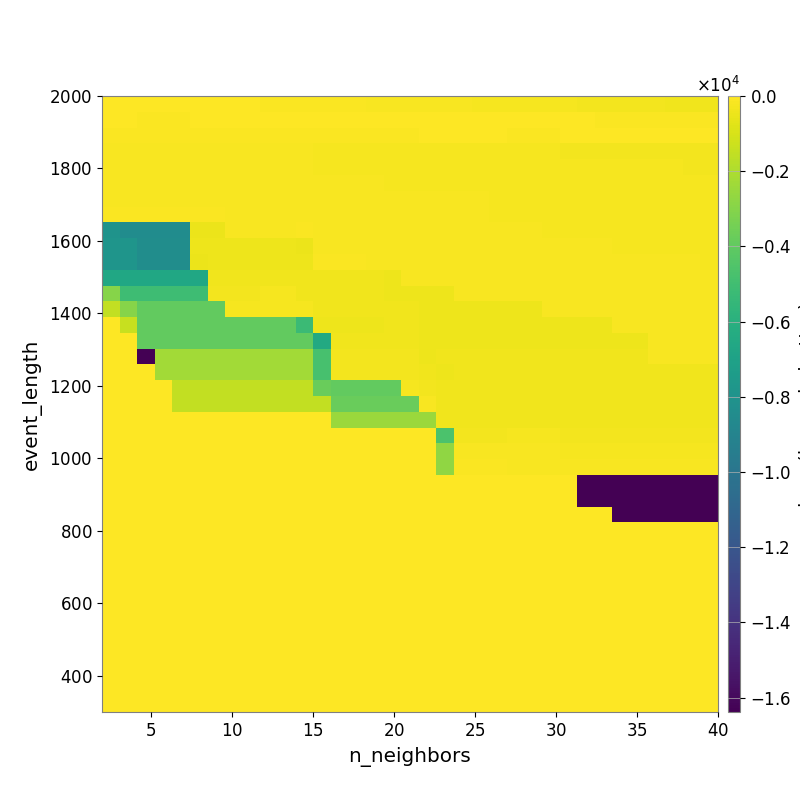

The file beside this chart, header and first rows:
-3.863504034850588198e+01, -3.954319942504771745e+01, -4.171975208315899408e+01, -4.139223848051555166e+01, -4.695675311921821304e+01, -4.757755415041066982e+01, -5.212274294746013226e+01, -5.911187289587690685e+01, -6.207446704461194997e+01, -6.871595627496159864e+01, -7.854876407144189443e+01, -9.038510028179342726e+01, -9.784973604587247564e+01, -1.085827589437043628e+02, -1.171971474595826521e+02, -1.298840763104966527e+02, -1.392697660787745519e+02, -1.510275232678353348e+02, -1.638620505260892912e+02, -1.740563509998977736e+02, -1.849584178379258219e+02, -1.928428847042179939e+02, -2.053256667978010910e+02, -2.139669992892690971e+02
-5.881487503150304974e+01, -6.126828935100023443e+01, -6.609029564194742079e+01, -6.609029564194742079e+01, -6.609029564194742079e+01, -4.316905749251872493e+01, -4.316905749251872493e+01, -4.658430706127747811e+01, -5.161682188841464836e+01, -5.183621297466246602e+01, -4.609296116900969764e+01, -5.609904002468552875e+01, -5.570868736100070606e+01, -4.536982517201496989e+01, -4.142152242670572804e+01, -4.099237051194745618e+01, -4.190369990936614641e+01, -4.513891773572035504e+01, -4.704127270575754238e+01, -4.780658930011079377e+01, -4.747114835923213860e+01, -5.108408492253488475e+01, -5.282935761529509477e+01, -5.332209063445387187e+01
-6.484700528246230533e+01, -6.796661653276922266e+01, -7.727099640783853829e+01, -7.727099640783853829e+01, -7.727099640783853829e+01, -7.727099640783853829e+01, -7.727099640783853829e+01, -7.727099640783853829e+01, -7.727099640783853829e+01, -8.057700635013429746e+01, -8.057700635013429746e+01, -8.695747978690181412e+01, -9.390116240933191705e+01, -1.009434091870708698e+02, -1.009434091870708698e+02, -1.009434091870708698e+02, -1.009434091870708698e+02, -1.081513310466511228e+02, -6.162163500689665341e+01, -6.162163500689665341e+01, -6.162163500689665341e+01, -5.627487838751383009e+01, -6.136405028779849147e+01, -6.470373773951979501e+01
-1.510913037249529509e+02, -1.642216833196785046e+02, -1.800799124427430229e+02, -1.800799124427430229e+02, -1.800799124427430229e+02, -1.800799124427430229e+02, -1.800799124427430229e+02, -1.800799124427430229e+02, -1.800799124427430229e+02, -1.881938054661699482e+02, -1.881938054661699482e+02, -1.881938054661699482e+02, -1.939135933010005886e+02, -2.020338140697672884e+02, -2.020338140697672884e+02, -2.020338140697672884e+02, -2.078481156080856351e+02, -2.078481156080856351e+02, -2.252072204598643737e+02, -2.252072204598643737e+02, -2.252072204598643737e+02, -2.252072204598643737e+02, -2.308016992399463447e+02, -2.474951876305782150e+02
-1.395043660425281189e+02, -1.448906742636658578e+02, -1.604605987255070829e+02, -1.684757364008958973e+02, -1.684757364008958973e+02, -1.684757364008958973e+02, -1.684757364008958973e+02, -1.742553466307814745e+02, -1.742553466307814745e+02, -1.822548635388564264e+02, -1.822548635388564264e+02, -1.881938054661699482e+02, -1.939135933010005886e+02, -2.020338140697672884e+02, -2.020338140697672884e+02, -2.020338140697672884e+02, -2.020338140697672884e+02, -2.020338140697672884e+02, -2.138159870828087605e+02, -2.138159870828087605e+02, -2.138159870828087605e+02, -2.138159870828087605e+02, -2.192329134197149187e+02, -2.359341763816071875e+02
-1.395043660425281189e+02, -1.395043660425281189e+02, -1.470704246073083823e+02, -1.548001146267005765e+02, -1.626886669154268077e+02, -1.626886669154268077e+02, -1.626886669154268077e+02, -1.686997811230336595e+02, -1.686997811230336595e+02, -1.765758586023139856e+02, -1.765758586023139856e+02, -1.765758586023139856e+02, -1.822925432393391816e+02, -1.904333009343608012e+02, -1.904333009343608012e+02, -1.904333009343608012e+02, -1.962348461493985496e+02, -1.962348461493985496e+02, -2.076232735401442824e+02, -2.076232735401442824e+02, -2.076232735401442824e+02, -2.076232735401442824e+02, -2.076232735401442824e+02, -2.188910148223866372e+02
-1.343119249962260824e+02, -1.395043660425281189e+02, -1.395043660425281189e+02, -1.548001146267005765e+02, -1.548001146267005765e+02, -1.626886669154268077e+02, -1.626886669154268077e+02, -1.686997811230336595e+02, -1.686997811230336595e+02, -1.686997811230336595e+02, -1.686997811230336595e+02, -1.686997811230336595e+02, -1.742925189742717578e+02, -1.742925189742717578e+02, -1.904333009343608012e+02, -1.904333009343608012e+02, -1.904333009343608012e+02, -1.904333009343608012e+02, -1.904333009343608012e+02, -1.904333009343608012e+02, -1.904333009343608012e+02, -1.904333009343608012e+02, -1.962348461493985496e+02, -2.136177001358775271e+02
-8.939511116975833716e+01, -9.790998657775503489e+01, -9.790998657775503489e+01, -9.790998657775503489e+01, -1.078441069528498844e+02, -1.180939051392645354e+02, -1.180939051392645354e+02, -1.332676291857186470e+02, -1.332676291857186470e+02, -1.332676291857186470e+02, -1.418637098177145504e+02, -1.626886669154268077e+02, -1.685117754903779712e+02, -1.742925189742717578e+02, -1.904333009343608012e+02, -1.904333009343608012e+02, -1.904333009343608012e+02, -1.904333009343608012e+02, -1.904333009343608012e+02, -1.904333009343608012e+02, -1.904333009343608012e+02, -1.904333009343608012e+02, -1.962348461493985496e+02, -1.962348461493985496e+02
-7.994228816467217257e+03, -8.437582715637961883e+03, -8.437582715637961883e+03, -8.437582715637961883e+03, -8.437582715637961883e+03, -4.794234249828638781e+02, -4.794234249828638781e+02, -1.294055933302990411e+02, -1.294055933302990411e+02, -1.294055933302990411e+02, -1.294055933302990411e+02, -1.209556039181322120e+02, -1.446317881448344167e+02, -1.446317881448344167e+02, -1.618234311950370738e+02, -1.706605162930648589e+02, -1.706605162930648589e+02, -1.751740635883251969e+02, -1.904333009343608012e+02, -1.904333009343608012e+02, -1.904333009343608012e+02, -1.904333009343608012e+02, -1.904333009343608012e+02, -1.904333009343608012e+02
-7.819690918177202548e+03, -7.819690918177202548e+03, -8.360580773783685800e+03, -8.360580773783685800e+03, -8.360580773783685800e+03, -4.296437170602806077e+02, -4.296437170602806077e+02, -4.296437170602806077e+02, -4.296437170602806077e+02, -4.296437170602806077e+02, -4.296437170602806077e+02, -4.794234249828638781e+02, -1.282987614579997739e+02, -1.297249185749595597e+02, -1.394090294933837413e+02, -1.594622414955226191e+02, -1.594622414955226191e+02, -1.610549220203214702e+02, -1.799875348723162176e+02, -1.799875348723162176e+02, -1.799875348723162176e+02, -1.799875348723162176e+02, -1.799875348723162176e+02, -1.904333009343608012e+02
-7.819690918177202548e+03, -7.819690918177202548e+03, -8.360580773783685800e+03, -8.360580773783685800e+03, -8.360580773783685800e+03, -5.111235751326582886e+02, -4.296437170602806077e+02, -4.296437170602806077e+02, -4.296437170602806077e+02, -4.296437170602806077e+02, -4.296437170602806077e+02, -4.296437170602806077e+02, -1.179658668429395334e+02, -1.179658668429395334e+02, -1.179658668429395334e+02, -1.577349554127643216e+02, -1.464738012406369307e+02, -1.454610613133667130e+02, -1.531141597153691123e+02, -1.531141597153691123e+02, -1.531141597153691123e+02, -1.531141597153691123e+02, -1.531141597153691123e+02, -1.845984989198879020e+02
-6.605063492296114418e+03, -6.605063492296114418e+03, -6.605063492296114418e+03, -6.605063492296114418e+03, -6.605063492296114418e+03, -6.605063492296114418e+03, -3.814572405337032706e+02, -3.814572405337032706e+02, -3.814572405337032706e+02, -3.325968584407157209e+02, -3.325968584407157209e+02, -3.797301369521953234e+02, -3.797301369521953234e+02, -3.797301369521953234e+02, -3.797301369521953234e+02, -3.763529964674423240e+02, -3.910724247763306494e+02, -1.328892173590770085e+02, -1.413675911957564040e+02, -1.413675911957564040e+02, -1.427623430955230504e+02, -1.427623430955230504e+02, -1.453267341796076835e+02, -1.789299293915088640e+02
-2.966330867264392964e+03, -5.108703403412301668e+03, -5.108703403412301668e+03, -5.108703403412301668e+03, -5.108703403412301668e+03, -5.108703403412301668e+03, -2.673489293728382563e+02, -2.673489293728382563e+02, -2.673489293728382563e+02, -2.465853887541755967e+02, -2.465853887541755967e+02, -3.338822826154625432e+02, -3.797301369521953234e+02, -3.797301369521953234e+02, -3.797301369521953234e+02, -3.763529964674423240e+02, -3.910724247763306494e+02, -3.910724247763306494e+02, -4.247284845659081611e+02, -4.247284845659081611e+02, -1.462143139226698452e+02, -1.462143139226698452e+02, -1.413675911957564040e+02, -1.413675911957564040e+02
-1.489109964327378748e+03, -2.966330867264392964e+03, -3.943956358214446027e+03, -3.943956358214446027e+03, -3.943956358214446027e+03, -3.943956358214446027e+03, -3.943956358214446027e+03, -2.148462330302084808e+02, -2.148462330302084808e+02, -2.148462330302084808e+02, -2.148462330302084808e+02, -2.463207047582613143e+02, -3.797301369521953234e+02, -3.797301369521953234e+02, -3.797301369521953234e+02, -3.797301369521953234e+02, -3.763529964674423240e+02, -3.763529964674423240e+02, -4.129450877760443177e+02, -4.247284845659081611e+02, -4.247284845659081611e+02, -4.247284845659081611e+02, -4.247284845659081611e+02, -4.247284845659081611e+02
0.000000000000000000e+00, -1.364988874276479009e+03, -3.943956358214446027e+03, -3.943956358214446027e+03, -3.943956358214446027e+03, -3.943956358214446027e+03, -3.943956358214446027e+03, -3.943956358214446027e+03, -3.943956358214446027e+03, -3.943956358214446027e+03, -3.943956358214446027e+03, -5.183932609820132711e+03, -4.443554179954588790e+02, -4.443554179954588790e+02, -4.443554179954588790e+02, -4.443554179954588790e+02, -3.809698276071414398e+02, -3.809698276071414398e+02, -4.289134628770544850e+02, -4.142942210264924938e+02, -4.142942210264924938e+02, -4.142942210264924938e+02, -4.142942210264924938e+02, -4.142942210264924938e+02
0.000000000000000000e+00, 0.000000000000000000e+00, -3.943956358214446027e+03, -3.943956358214446027e+03, -3.943956358214446027e+03, -3.943956358214446027e+03, -3.943956358214446027e+03, -3.943956358214446027e+03, -3.943956358214446027e+03, -3.943956358214446027e+03, -3.943956358214446027e+03, -3.943956358214446027e+03, -6.437239608852725723e+03, -3.814572405337032706e+02, -3.814572405337032706e+02, -3.814572405337032706e+02, -3.336820483780357449e+02, -3.336820483780357449e+02, -4.289134628770544850e+02, -4.142942210264924938e+02, -4.142942210264924938e+02, -4.142942210264924938e+02, -4.142942210264924938e+02, -4.142942210264924938e+02
0.000000000000000000e+00, 0.000000000000000000e+00, -1.638365688371658325e+04, -2.259932804869745723e+03, -2.259932804869745723e+03, -2.259932804869745723e+03, -2.259932804869745723e+03, -2.259932804869745723e+03, -2.259932804869745723e+03, -2.259932804869745723e+03, -2.259932804869745723e+03, -2.259932804869745723e+03, -4.743244506692723917e+03, -2.670114292725378959e+02, -2.670114292725378959e+02, -2.670114292725378959e+02, -2.670114292725378959e+02, -2.670114292725378959e+02, -4.437691910857420226e+02, -3.805061384188218199e+02, -3.771450132973230893e+02, -3.771450132973230893e+02, -3.771450132973230893e+02, -3.771450132973230893e+02
0.000000000000000000e+00, 0.000000000000000000e+00, 0.000000000000000000e+00, -2.259932804869745723e+03, -2.259932804869745723e+03, -2.259932804869745723e+03, -2.259932804869745723e+03, -2.259932804869745723e+03, -2.259932804869745723e+03, -2.259932804869745723e+03, -2.259932804869745723e+03, -2.259932804869745723e+03, -4.743244506692723917e+03, -2.670114292725378959e+02, -2.670114292725378959e+02, -2.670114292725378959e+02, -2.670114292725378959e+02, -2.670114292725378959e+02, -3.826128627992155202e+02, -4.437691910857420226e+02, -3.708160212704829064e+02, -3.708160212704829064e+02, -3.708160212704829064e+02, -3.771450132973230893e+02
0.000000000000000000e+00, 0.000000000000000000e+00, 0.000000000000000000e+00, 0.000000000000000000e+00, -1.489109964327378748e+03, -1.489109964327378748e+03, -1.489109964327378748e+03, -1.489109964327378748e+03, -1.489109964327378748e+03, -1.489109964327378748e+03, -1.489109964327378748e+03, -1.489109964327378748e+03, -3.733916076583499489e+03, -3.943956114073821027e+03, -3.943956114073821027e+03, -3.943956114073821027e+03, -3.943956114073821027e+03, -2.141467807588771564e+02, -2.663378508191461833e+02, -3.803681441693566398e+02, -3.338106147536217918e+02, -3.338106147536217918e+02, -3.338106147536217918e+02, -3.400052965325730270e+02
0.000000000000000000e+00, 0.000000000000000000e+00, 0.000000000000000000e+00, 0.000000000000000000e+00, -1.489109964327378748e+03, -1.489109964327378748e+03, -1.489109964327378748e+03, -1.489109964327378748e+03, -1.489109964327378748e+03, -1.489109964327378748e+03, -1.489109964327378748e+03, -1.489109964327378748e+03, -1.489109964327378748e+03, -3.733916076583499489e+03, -3.733916076583499489e+03, -3.733916076583499489e+03, -3.733916076583499489e+03, -3.733916076583499489e+03, -1.671785803823854053e+02, -3.803681441693566398e+02, -3.338106147536217918e+02, -3.338106147536217918e+02, -3.338106147536217918e+02, -3.400052965325730270e+02
0.000000000000000000e+00, 0.000000000000000000e+00, 0.000000000000000000e+00, 0.000000000000000000e+00, 0.000000000000000000e+00, 0.000000000000000000e+00, 0.000000000000000000e+00, 0.000000000000000000e+00, 0.000000000000000000e+00, 0.000000000000000000e+00, 0.000000000000000000e+00, 0.000000000000000000e+00, 0.000000000000000000e+00, -2.473805467024750214e+03, -2.473805467024750214e+03, -2.473805467024750214e+03, -2.473805467024750214e+03, -2.473805467024750214e+03, -2.473805467024750214e+03, -3.803681441693566398e+02, -3.803681441693566398e+02, -3.338106147536217918e+02, -3.338106147536217918e+02, -3.400052965325730270e+02
0.000000000000000000e+00, 0.000000000000000000e+00, 0.000000000000000000e+00, 0.000000000000000000e+00, 0.000000000000000000e+00, 0.000000000000000000e+00, 0.000000000000000000e+00, 0.000000000000000000e+00, 0.000000000000000000e+00, 0.000000000000000000e+00, 0.000000000000000000e+00, 0.000000000000000000e+00, 0.000000000000000000e+00, 0.000000000000000000e+00, 0.000000000000000000e+00, 0.000000000000000000e+00, 0.000000000000000000e+00, 0.000000000000000000e+00, 0.000000000000000000e+00, -4.660293901034207920e+03, -2.661426565731208029e+02, -2.661426565731208029e+02, -2.661426565731208029e+02, -2.555378198669287997e+02
0.000000000000000000e+00, 0.000000000000000000e+00, 0.000000000000000000e+00, 0.000000000000000000e+00, 0.000000000000000000e+00, 0.000000000000000000e+00, 0.000000000000000000e+00, 0.000000000000000000e+00, 0.000000000000000000e+00, 0.000000000000000000e+00, 0.000000000000000000e+00, 0.000000000000000000e+00, 0.000000000000000000e+00, 0.000000000000000000e+00, 0.000000000000000000e+00, 0.000000000000000000e+00, 0.000000000000000000e+00, 0.000000000000000000e+00, 0.000000000000000000e+00, -2.732196851962996334e+03, -1.666324273906124631e+02, -1.666324273906124631e+02, -1.666324273906124631e+02, -1.897042067713855147e+02
0.000000000000000000e+00, 0.000000000000000000e+00, 0.000000000000000000e+00, 0.000000000000000000e+00, 0.000000000000000000e+00, 0.000000000000000000e+00, 0.000000000000000000e+00, 0.000000000000000000e+00, 0.000000000000000000e+00, 0.000000000000000000e+00, 0.000000000000000000e+00, 0.000000000000000000e+00, 0.000000000000000000e+00, 0.000000000000000000e+00, 0.000000000000000000e+00, 0.000000000000000000e+00, 0.000000000000000000e+00, 0.000000000000000000e+00, 0.000000000000000000e+00, -2.732196851962996334e+03, -1.226028816314722008e+02, -1.226028816314722008e+02, -1.226028816314722008e+02, -1.361877948477728069e+02
0.000000000000000000e+00, 0.000000000000000000e+00, 0.000000000000000000e+00, 0.000000000000000000e+00, 0.000000000000000000e+00, 0.000000000000000000e+00, 0.000000000000000000e+00, 0.000000000000000000e+00, 0.000000000000000000e+00, 0.000000000000000000e+00, 0.000000000000000000e+00, 0.000000000000000000e+00, 0.000000000000000000e+00, 0.000000000000000000e+00, 0.000000000000000000e+00, 0.000000000000000000e+00, 0.000000000000000000e+00, 0.000000000000000000e+00, 0.000000000000000000e+00, 0.000000000000000000e+00, 0.000000000000000000e+00, 0.000000000000000000e+00, 0.000000000000000000e+00, 0.000000000000000000e+00
0.000000000000000000e+00, 0.000000000000000000e+00, 0.000000000000000000e+00, 0.000000000000000000e+00, 0.000000000000000000e+00, 0.000000000000000000e+00, 0.000000000000000000e+00, 0.000000000000000000e+00, 0.000000000000000000e+00, 0.000000000000000000e+00, 0.000000000000000000e+00, 0.000000000000000000e+00, 0.000000000000000000e+00, 0.000000000000000000e+00, 0.000000000000000000e+00, 0.000000000000000000e+00, 0.000000000000000000e+00, 0.000000000000000000e+00, 0.000000000000000000e+00, 0.000000000000000000e+00, 0.000000000000000000e+00, 0.000000000000000000e+00, 0.000000000000000000e+00, 0.000000000000000000e+00
0.000000000000000000e+00, 0.000000000000000000e+00, 0.000000000000000000e+00, 0.000000000000000000e+00, 0.000000000000000000e+00, 0.000000000000000000e+00, 0.000000000000000000e+00, 0.000000000000000000e+00, 0.000000000000000000e+00, 0.000000000000000000e+00, 0.000000000000000000e+00, 0.000000000000000000e+00, 0.000000000000000000e+00, 0.000000000000000000e+00, 0.000000000000000000e+00, 0.000000000000000000e+00, 0.000000000000000000e+00, 0.000000000000000000e+00, 0.000000000000000000e+00, 0.000000000000000000e+00, 0.000000000000000000e+00, 0.000000000000000000e+00, 0.000000000000000000e+00, 0.000000000000000000e+00
0.000000000000000000e+00, 0.000000000000000000e+00, 0.000000000000000000e+00, 0.000000000000000000e+00, 0.000000000000000000e+00, 0.000000000000000000e+00, 0.000000000000000000e+00, 0.000000000000000000e+00, 0.000000000000000000e+00, 0.000000000000000000e+00, 0.000000000000000000e+00, 0.000000000000000000e+00, 0.000000000000000000e+00, 0.000000000000000000e+00, 0.000000000000000000e+00, 0.000000000000000000e+00, 0.000000000000000000e+00, 0.000000000000000000e+00, 0.000000000000000000e+00, 0.000000000000000000e+00, 0.000000000000000000e+00, 0.000000000000000000e+00, 0.000000000000000000e+00, 0.000000000000000000e+00
0.000000000000000000e+00, 0.000000000000000000e+00, 0.000000000000000000e+00, 0.000000000000000000e+00, 0.000000000000000000e+00, 0.000000000000000000e+00, 0.000000000000000000e+00, 0.000000000000000000e+00, 0.000000000000000000e+00, 0.000000000000000000e+00, 0.000000000000000000e+00, 0.000000000000000000e+00, 0.000000000000000000e+00, 0.000000000000000000e+00, 0.000000000000000000e+00, 0.000000000000000000e+00, 0.000000000000000000e+00, 0.000000000000000000e+00, 0.000000000000000000e+00, 0.000000000000000000e+00, 0.000000000000000000e+00, 0.000000000000000000e+00, 0.000000000000000000e+00, 0.000000000000000000e+00
0.000000000000000000e+00, 0.000000000000000000e+00, 0.000000000000000000e+00, 0.000000000000000000e+00, 0.000000000000000000e+00, 0.000000000000000000e+00, 0.000000000000000000e+00, 0.000000000000000000e+00, 0.000000000000000000e+00, 0.000000000000000000e+00, 0.000000000000000000e+00, 0.000000000000000000e+00, 0.000000000000000000e+00, 0.000000000000000000e+00, 0.000000000000000000e+00, 0.000000000000000000e+00, 0.000000000000000000e+00, 0.000000000000000000e+00, 0.000000000000000000e+00, 0.000000000000000000e+00, 0.000000000000000000e+00, 0.000000000000000000e+00, 0.000000000000000000e+00, 0.000000000000000000e+00
0.000000000000000000e+00, 0.000000000000000000e+00, 0.000000000000000000e+00, 0.000000000000000000e+00, 0.000000000000000000e+00, 0.000000000000000000e+00, 0.000000000000000000e+00, 0.000000000000000000e+00, 0.000000000000000000e+00, 0.000000000000000000e+00, 0.000000000000000000e+00, 0.000000000000000000e+00, 0.000000000000000000e+00, 0.000000000000000000e+00, 0.000000000000000000e+00, 0.000000000000000000e+00, 0.000000000000000000e+00, 0.000000000000000000e+00, 0.000000000000000000e+00, 0.000000000000000000e+00, 0.000000000000000000e+00, 0.000000000000000000e+00, 0.000000000000000000e+00, 0.000000000000000000e+00
0.000000000000000000e+00, 0.000000000000000000e+00, 0.000000000000000000e+00, 0.000000000000000000e+00, 0.000000000000000000e+00, 0.000000000000000000e+00, 0.000000000000000000e+00, 0.000000000000000000e+00, 0.000000000000000000e+00, 0.000000000000000000e+00, 0.000000000000000000e+00, 0.000000000000000000e+00, 0.000000000000000000e+00, 0.000000000000000000e+00, 0.000000000000000000e+00, 0.000000000000000000e+00, 0.000000000000000000e+00, 0.000000000000000000e+00, 0.000000000000000000e+00, 0.000000000000000000e+00, 0.000000000000000000e+00, 0.000000000000000000e+00, 0.000000000000000000e+00, 0.000000000000000000e+00
0.000000000000000000e+00, 0.000000000000000000e+00, 0.000000000000000000e+00, 0.000000000000000000e+00, 0.000000000000000000e+00, 0.000000000000000000e+00, 0.000000000000000000e+00, 0.000000000000000000e+00, 0.000000000000000000e+00, 0.000000000000000000e+00, 0.000000000000000000e+00, 0.000000000000000000e+00, 0.000000000000000000e+00, 0.000000000000000000e+00, 0.000000000000000000e+00, 0.000000000000000000e+00, 0.000000000000000000e+00, 0.000000000000000000e+00, 0.000000000000000000e+00, 0.000000000000000000e+00, 0.000000000000000000e+00, 0.000000000000000000e+00, 0.000000000000000000e+00, 0.000000000000000000e+00
0.000000000000000000e+00, 0.000000000000000000e+00, 0.000000000000000000e+00, 0.000000000000000000e+00, 0.000000000000000000e+00, 0.000000000000000000e+00, 0.000000000000000000e+00, 0.000000000000000000e+00, 0.000000000000000000e+00, 0.000000000000000000e+00, 0.000000000000000000e+00, 0.000000000000000000e+00, 0.000000000000000000e+00, 0.000000000000000000e+00, 0.000000000000000000e+00, 0.000000000000000000e+00, 0.000000000000000000e+00, 0.000000000000000000e+00, 0.000000000000000000e+00, 0.000000000000000000e+00, 0.000000000000000000e+00, 0.000000000000000000e+00, 0.000000000000000000e+00, 0.000000000000000000e+00
0.000000000000000000e+00, 0.000000000000000000e+00, 0.000000000000000000e+00, 0.000000000000000000e+00, 0.000000000000000000e+00, 0.000000000000000000e+00, 0.000000000000000000e+00, 0.000000000000000000e+00, 0.000000000000000000e+00, 0.000000000000000000e+00, 0.000000000000000000e+00, 0.000000000000000000e+00, 0.000000000000000000e+00, 0.000000000000000000e+00, 0.000000000000000000e+00, 0.000000000000000000e+00, 0.000000000000000000e+00, 0.000000000000000000e+00, 0.000000000000000000e+00, 0.000000000000000000e+00, 0.000000000000000000e+00, 0.000000000000000000e+00, 0.000000000000000000e+00, 0.000000000000000000e+00
0.000000000000000000e+00, 0.000000000000000000e+00, 0.000000000000000000e+00, 0.000000000000000000e+00, 0.000000000000000000e+00, 0.000000000000000000e+00, 0.000000000000000000e+00, 0.000000000000000000e+00, 0.000000000000000000e+00, 0.000000000000000000e+00, 0.000000000000000000e+00, 0.000000000000000000e+00, 0.000000000000000000e+00, 0.000000000000000000e+00, 0.000000000000000000e+00, 0.000000000000000000e+00, 0.000000000000000000e+00, 0.000000000000000000e+00, 0.000000000000000000e+00, 0.000000000000000000e+00, 0.000000000000000000e+00, 0.000000000000000000e+00, 0.000000000000000000e+00, 0.000000000000000000e+00
0.000000000000000000e+00, 0.000000000000000000e+00, 0.000000000000000000e+00, 0.000000000000000000e+00, 0.000000000000000000e+00, 0.000000000000000000e+00, 0.000000000000000000e+00, 0.000000000000000000e+00, 0.000000000000000000e+00, 0.000000000000000000e+00, 0.000000000000000000e+00, 0.000000000000000000e+00, 0.000000000000000000e+00, 0.000000000000000000e+00, 0.000000000000000000e+00, 0.000000000000000000e+00, 0.000000000000000000e+00, 0.000000000000000000e+00, 0.000000000000000000e+00, 0.000000000000000000e+00, 0.000000000000000000e+00, 0.000000000000000000e+00, 0.000000000000000000e+00, 0.000000000000000000e+00
0.000000000000000000e+00, 0.000000000000000000e+00, 0.000000000000000000e+00, 0.000000000000000000e+00, 0.000000000000000000e+00, 0.000000000000000000e+00, 0.000000000000000000e+00, 0.000000000000000000e+00, 0.000000000000000000e+00, 0.000000000000000000e+00, 0.000000000000000000e+00, 0.000000000000000000e+00, 0.000000000000000000e+00, 0.000000000000000000e+00, 0.000000000000000000e+00, 0.000000000000000000e+00, 0.000000000000000000e+00, 0.000000000000000000e+00, 0.000000000000000000e+00, 0.000000000000000000e+00, 0.000000000000000000e+00, 0.000000000000000000e+00, 0.000000000000000000e+00, 0.000000000000000000e+00
0.000000000000000000e+00, 0.000000000000000000e+00, 0.000000000000000000e+00, 0.000000000000000000e+00, 0.000000000000000000e+00, 0.000000000000000000e+00, 0.000000000000000000e+00, 0.000000000000000000e+00, 0.000000000000000000e+00, 0.000000000000000000e+00, 0.000000000000000000e+00, 0.000000000000000000e+00, 0.000000000000000000e+00, 0.000000000000000000e+00, 0.000000000000000000e+00, 0.000000000000000000e+00, 0.000000000000000000e+00, 0.000000000000000000e+00, 0.000000000000000000e+00, 0.000000000000000000e+00, 0.000000000000000000e+00, 0.000000000000000000e+00, 0.000000000000000000e+00, 0.000000000000000000e+00
